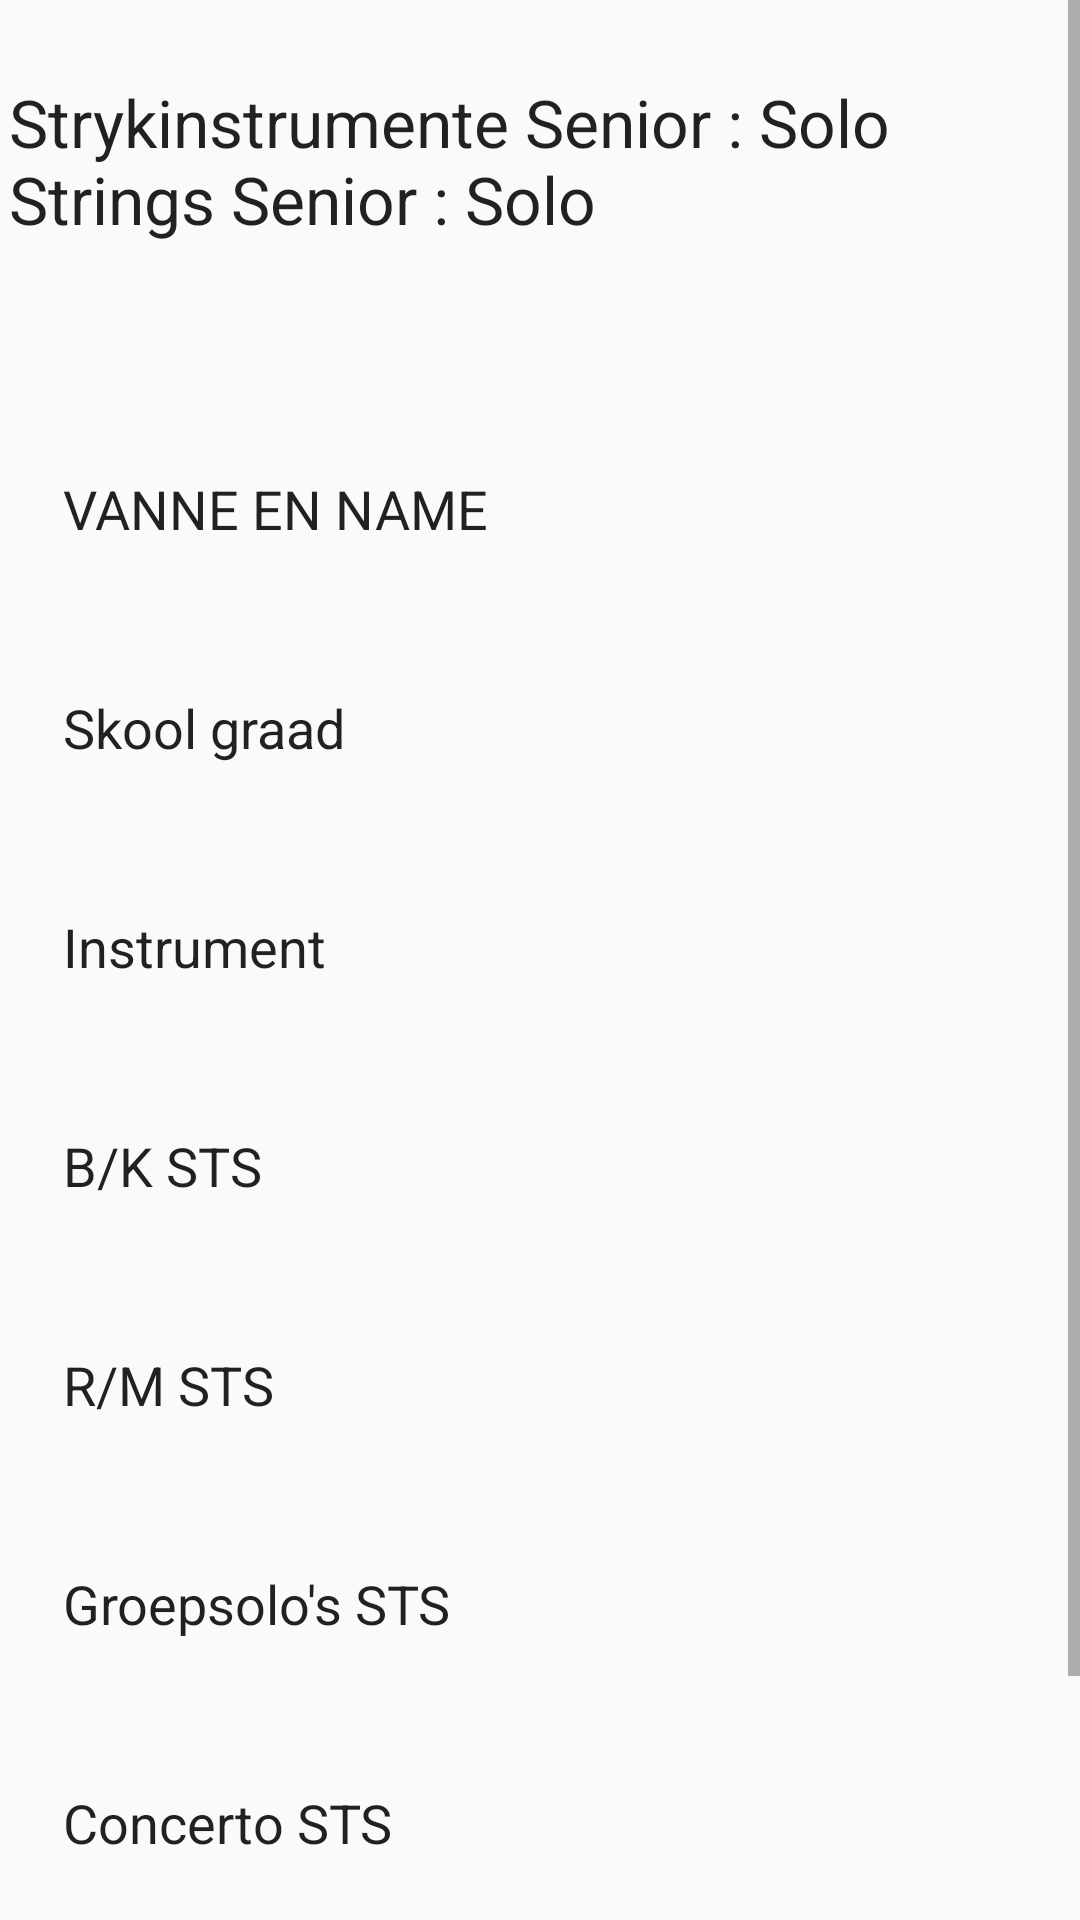

The Android layout XML behind this screen, and the referenced resources:
<!-- AndroidManifest.xml: application theme Theme.KAE -->
<!-- res/layout/page35.xml -->
<?xml version="1.0" encoding="utf-8"?>
<ScrollView
    xmlns:android="http://schemas.android.com/apk/res/android"
    xmlns:app="http://schemas.android.com/apk/res-auto"
    xmlns:tools="http://schemas.android.com/tools"
    android:layout_width="match_parent"
    android:background="@drawable/kae_background1"
    android:layout_height="match_parent">
<androidx.constraintlayout.widget.ConstraintLayout
    android:layout_width="match_parent"
    android:layout_height="match_parent"
    android:background="@drawable/kae_background1">

    <Button
        android:id="@+id/button30"
        android:layout_width="wrap_content"
        android:layout_height="wrap_content"
        android:layout_marginTop="2dp"
        android:layout_marginEnd="13dp"
        android:background="@drawable/rounded_input_background"
        android:backgroundTint="@color/redd"
        android:text="Submit"
        app:layout_constraintEnd_toEndOf="parent"
        app:layout_constraintTop_toBottomOf="@+id/textView68" />

    <EditText
        android:id="@+id/editTextText177"
        android:layout_width="300dp"
        android:layout_height="65dp"
        android:layout_marginStart="21dp"
        android:layout_marginTop="8dp"
        android:background="@drawable/rounded_input_background"
        android:ems="10"
        android:inputType="text"
        android:text="Skool graad "
        app:layout_constraintStart_toStartOf="parent"
        app:layout_constraintTop_toBottomOf="@+id/editTextText178" />

    <EditText
        android:id="@+id/editTextText164"
        android:layout_width="300dp"
        android:layout_height="65dp"
        android:layout_marginStart="21dp"
        android:layout_marginTop="8dp"
        android:background="@drawable/rounded_input_background"
        android:ems="10"
        android:inputType="text"
        android:text="Groepsolo's STS "
        app:layout_constraintStart_toStartOf="parent"
        app:layout_constraintTop_toBottomOf="@+id/editTextText180" />

    <EditText
        android:id="@+id/editTextText174"
        android:layout_width="300dp"
        android:layout_height="65dp"
        android:layout_marginStart="21dp"
        android:layout_marginTop="8dp"
        android:background="@drawable/rounded_input_background"
        android:ems="10"
        android:inputType="text"
        android:text="Instrument "
        app:layout_constraintStart_toStartOf="parent"
        app:layout_constraintTop_toBottomOf="@+id/editTextText177" />

    <EditText
        android:id="@+id/editTextText175"
        android:layout_width="300dp"
        android:layout_height="65dp"
        android:layout_marginStart="21dp"
        android:layout_marginTop="8dp"
        android:background="@drawable/rounded_input_background"
        android:ems="10"
        android:inputType="text"
        android:text="B/K STS "
        app:layout_constraintStart_toStartOf="parent"
        app:layout_constraintTop_toBottomOf="@+id/editTextText174" />

    <TextView
        android:id="@+id/textView68"
        android:layout_width="377dp"
        android:layout_height="35dp"
        android:layout_marginStart="21dp"
        android:layout_marginTop="6dp"
        android:text="Tick one box if student is submiting a video or atending face to face"
        app:layout_constraintStart_toStartOf="parent"
        app:layout_constraintTop_toBottomOf="@+id/editTextText179" />

    <EditText
        android:id="@+id/editTextText178"
        android:layout_width="300dp"
        android:layout_height="65dp"
        android:layout_marginStart="21dp"
        android:layout_marginTop="52dp"
        android:background="@drawable/rounded_input_background"
        android:ems="10"
        android:inputType="text"
        android:text="VANNE EN NAME"
        app:layout_constraintStart_toStartOf="parent"
        app:layout_constraintTop_toBottomOf="@+id/textView65" />

    <CheckBox
        android:id="@+id/checkBox62"
        android:layout_width="80dp"
        android:layout_height="50dp"
        android:layout_marginStart="37dp"
        android:layout_marginTop="1dp"
        android:text="Video"
        app:layout_constraintStart_toEndOf="@+id/checkBox61"
        app:layout_constraintTop_toBottomOf="@+id/textView68" />

    <EditText
        android:id="@+id/editTextText179"
        android:layout_width="300dp"
        android:layout_height="65dp"
        android:layout_marginStart="21dp"
        android:layout_marginTop="8dp"
        android:background="@drawable/rounded_input_background"
        android:ems="10"
        android:inputType="text"
        android:text="Concerto STS "
        app:layout_constraintStart_toStartOf="parent"
        app:layout_constraintTop_toBottomOf="@+id/editTextText164" />

    <EditText
        android:id="@+id/editTextText180"
        android:layout_width="300dp"
        android:layout_height="65dp"
        android:layout_marginStart="21dp"
        android:layout_marginTop="8dp"
        android:background="@drawable/rounded_input_background"
        android:ems="10"
        android:inputType="text"
        android:text="R/M STS "
        app:layout_constraintStart_toStartOf="parent"
        app:layout_constraintTop_toBottomOf="@+id/editTextText175" />

    <CheckBox
        android:id="@+id/checkBox61"
        android:layout_width="133dp"
        android:layout_height="51dp"
        android:layout_marginStart="26dp"
        android:layout_marginTop="1dp"
        android:text="Face-To-Face"
        app:layout_constraintStart_toStartOf="parent"
        app:layout_constraintTop_toBottomOf="@+id/textView68" />

    <TextView
        android:id="@+id/textView65"
        android:layout_width="354dp"
        android:layout_height="59dp"
        android:layout_marginStart="32dp"
        android:layout_marginTop="26dp"
        android:layout_marginEnd="32dp"
        android:text="Strykinstrumente Senior : Solo		 Strings Senior : Solo	 "
        android:textAppearance="@style/TextAppearance.AppCompat.Large"
        app:layout_constraintEnd_toEndOf="parent"
        app:layout_constraintStart_toStartOf="parent"
        app:layout_constraintTop_toTopOf="parent" />
</androidx.constraintlayout.widget.ConstraintLayout>
</ScrollView>
<!-- resources referenced by this layout -->
<resources>
  <color name="redd">#F28F1818</color>
  <style name="Theme.KAE" parent="Theme.AppCompat.Light.DarkActionBar">
          
      </style>
</resources>
